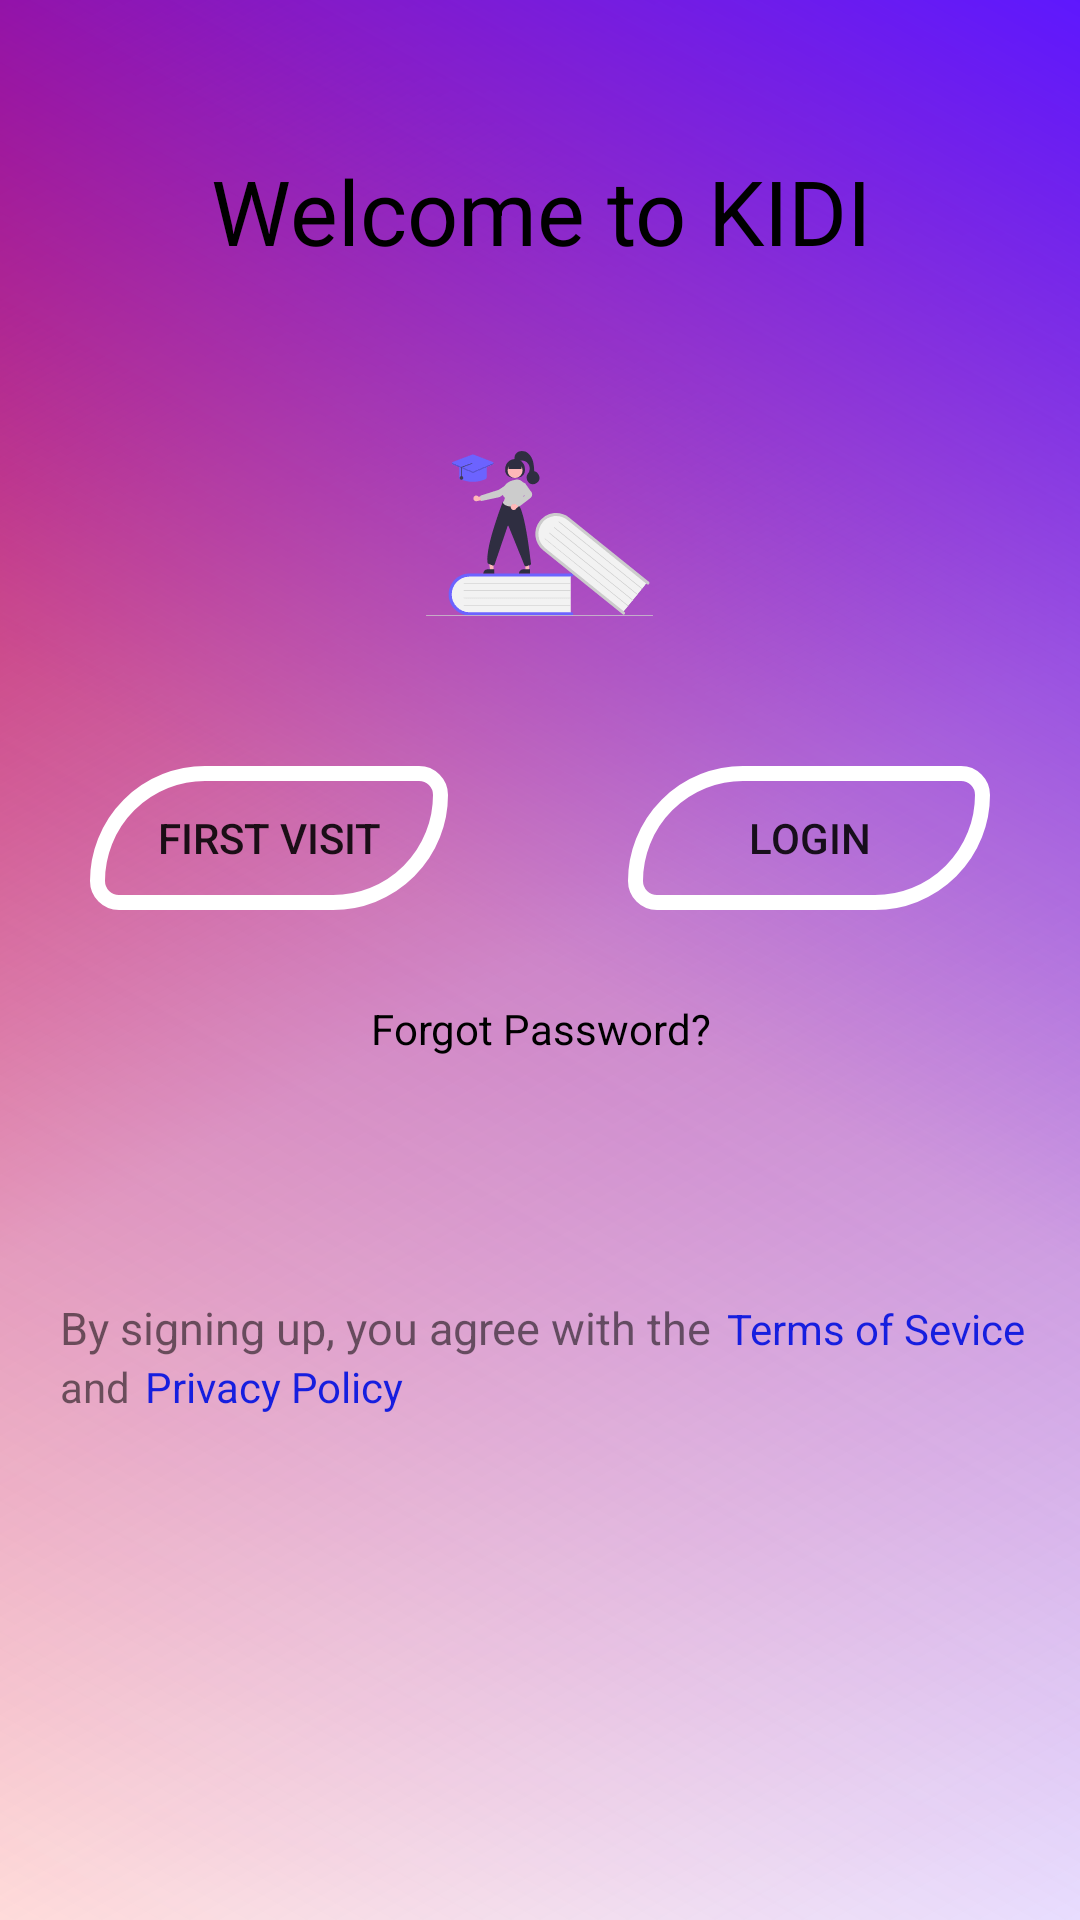

Here is an Android app screen rendered from its layout file. Give the layout XML and the strings, colors and styles it references.
<!-- AndroidManifest.xml: application theme AppTheme.NoActionBar -->
<!-- res/layout/first_screen.xml -->
<?xml version="1.0" encoding="utf-8"?>
<androidx.constraintlayout.widget.ConstraintLayout xmlns:android="http://schemas.android.com/apk/res/android"
    xmlns:app="http://schemas.android.com/apk/res-auto"
    xmlns:tools="http://schemas.android.com/tools"
    android:layout_width="match_parent"
    android:layout_height="match_parent"
    tools:context=".FirstScreen">

    <LinearLayout
        android:layout_width="match_parent"
        android:layout_height="match_parent"
        android:orientation="vertical"
        android:background="@drawable/first_screen_background"
        app:layout_constraintBottom_toBottomOf="parent"
        app:layout_constraintEnd_toEndOf="parent"
        app:layout_constraintStart_toStartOf="parent"
        app:layout_constraintTop_toTopOf="parent">

        <TextView
            android:id="@+id/WelcomeText"
            android:layout_width="wrap_content"
            android:layout_height="wrap_content"
            android:layout_gravity="center"
            android:layout_marginTop="50dp"
            android:foregroundGravity="center"
            android:gravity="center"
            android:text="Welcome to KIDI"
            android:textColor="@color/black"
            android:textSize="30sp" />

        <ImageView
            android:id="@+id/imageView"
            android:layout_width="wrap_content"
            android:layout_height="wrap_content"
            android:layout_gravity="center"
            android:layout_marginTop="60dp"
            android:foregroundGravity="center"
            app:srcCompat="@drawable/group_75" />

        <LinearLayout
            android:layout_width="match_parent"
            android:layout_height="wrap_content"
            android:orientation="horizontal">

            <Button
                android:id="@+id/VisitButton"
                android:layout_width="87dp"
                android:layout_height="wrap_content"
                android:layout_marginLeft="30dp"
                android:layout_marginTop="50dp"
                android:layout_marginRight="30dp"
                android:layout_weight="1"
                android:background="@drawable/first_screen_button"
                android:text="First visit"
                app:backgroundTint="@null" />

            <Button
                android:id="@+id/LoginButton"
                android:layout_width="wrap_content"
                android:layout_height="wrap_content"
                android:layout_marginLeft="30dp"
                android:layout_marginTop="50dp"
                android:layout_marginRight="30dp"
                android:layout_weight="1"
                android:background="@drawable/first_screen_button"
                android:text="Login"
                app:backgroundTint="@null" />
        </LinearLayout>

        <TextView
            android:id="@+id/forgotButton"
            android:layout_width="match_parent"
            android:layout_height="wrap_content"
            android:layout_marginTop="30dp"
            android:text="Forgot Password?"
            android:textColor="@android:color/black"
            android:gravity="center"/>

        <LinearLayout
            android:layout_width="match_parent"
            android:layout_height="wrap_content"
            android:layout_marginTop="80dp"
            android:orientation="horizontal">

            <TextView
                android:id="@+id/termsText"
                android:layout_width="wrap_content"
                android:layout_height="wrap_content"
                android:layout_marginLeft="20dp"
                android:layout_weight="0"
                android:text="By signing up, you agree with the"
                android:textSize="15sp" />

            <TextView
                android:id="@+id/termsText2"
                android:layout_width="wrap_content"
                android:layout_height="wrap_content"
                android:layout_marginLeft="5dp"
                android:layout_weight="0"
                android:clickable="true"
                android:text="Terms of Sevice"
                android:textColor="#161EDF" />

        </LinearLayout>

        <LinearLayout
            android:layout_width="match_parent"
            android:layout_height="wrap_content"
            android:baselineAligned="true"
            android:orientation="horizontal">

            <TextView
                android:id="@+id/privacyText"
                android:layout_width="wrap_content"
                android:layout_height="wrap_content"
                android:layout_marginLeft="20dp"
                android:layout_weight="0"
                android:text="and" />

            <TextView
                android:id="@+id/privacyText2"
                android:clickable="true"
                android:layout_width="wrap_content"
                android:layout_height="wrap_content"
                android:layout_marginLeft="5dp"
                android:layout_weight="0"
                android:text="Privacy Policy"
                android:textColor="#161EDF" />

        </LinearLayout>

    </LinearLayout>

</androidx.constraintlayout.widget.ConstraintLayout>
<!-- resources referenced by this layout -->
<resources>
  <color name="black">#FF000000</color>
  <!-- drawable first_screen_background (drawable) -->
  <layer-list xmlns:android="http://schemas.android.com/apk/res/android">
      <item>
          <shape>
              <gradient
                  android:angle="315"
                  android:centerColor="#4DFC0A00"
                  android:endColor="#00FC0A00"
                  android:startColor="#FC0A00" />
          </shape>
      </item>
      <item>
          <shape>
              <gradient
                  android:angle="225"
                  android:centerColor="#4D5E17FD"
                  android:endColor="#005E17FD"
                  android:startColor="#5E17FD" />
          </shape>
      </item>
  </layer-list>
  <!-- drawable first_screen_button (drawable) -->
  <?xml version="1.0" encoding="utf-8"?>
  <shape android:shape="rectangle"
  
      xmlns:android="http://schemas.android.com/apk/res/android">
  
      
      <corners
          android:bottomRightRadius="50dp"
          android:bottomLeftRadius="10dp"
          android:topLeftRadius="50dp"
          android:topRightRadius="10dp"/>
  
      
      <stroke android:width="5dp"
          android:color="@color/white" />
  
  
  </shape>
  <!-- drawable group_75: png bitmap (drawable, 4398 bytes) -->
  <style name="AppTheme.NoActionBar">
          <item name="windowActionBar">false</item>
          <item name="windowNoTitle">true</item>
      </style>
  <color name="white">#FFFFFFFF</color>
</resources>
